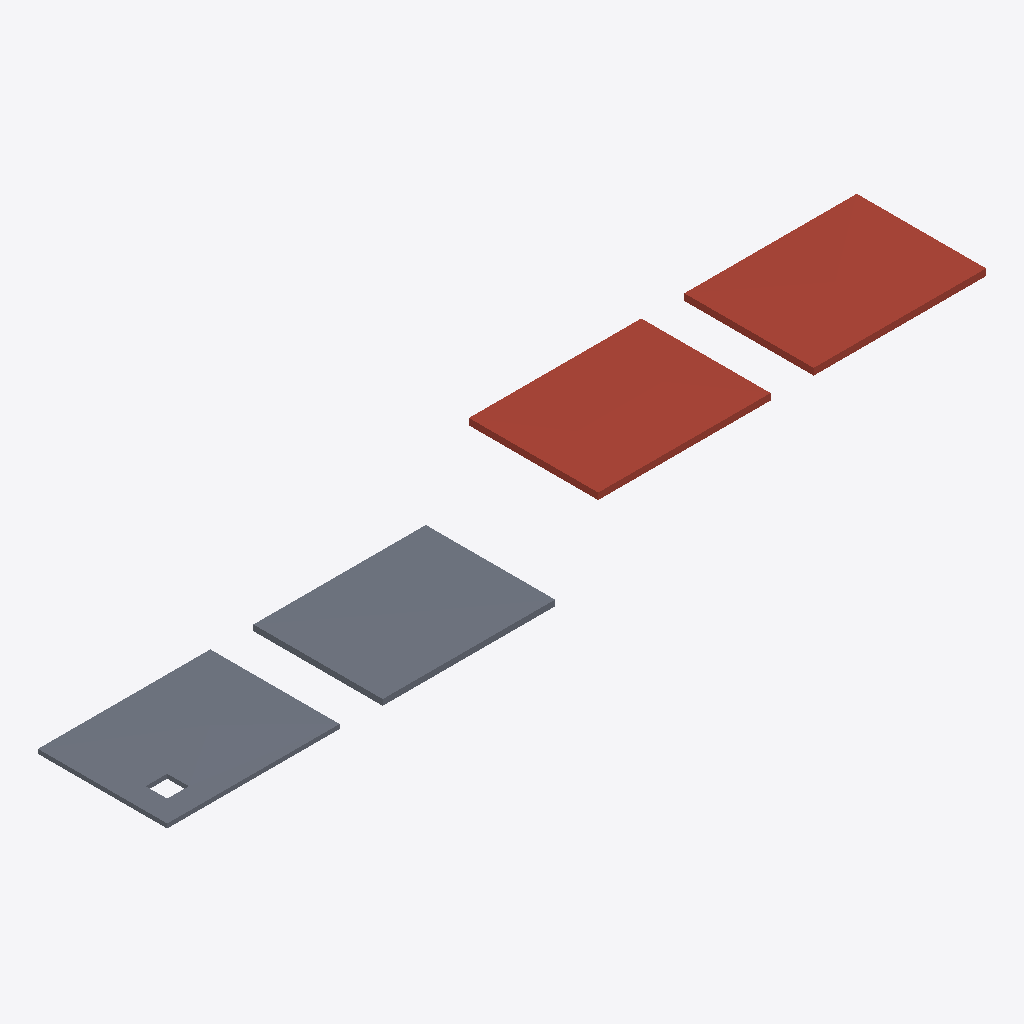
Isometric view of an IFC building model (IFC-SPF (STEP), schema IFC4, length unit millimetre), seen from the south-west, elements coloured by IFC class: 2 roofs (red-brown), 2 slabs (grey).
Extent 38.0 m × 6.0 m × 3.6 m (x, y, z). Storeys (2): Level 1 at 0.00 m; Level 2 at 3.00 m. Elements (4): 2 IfcRoof, 2 IfcSlab.

HEADER;
FILE_DESCRIPTION(('ViewDefinition [DesignTransferView]'),'2;1');
FILE_NAME('Project.ifc','TT',(''),(''),'BIMCraft 0.10.0','BIMCraft 0.10.0','');
FILE_SCHEMA(('IFC4'));
ENDSEC;
DATA;
#12=IFCPROJECT('GID-1',$,'Project',$,$,$,$,(#4),#11);
#16=IFCSITE('GID-2',$,'Site',$,$,#15,$,$,.ELEMENT.,$,$,$,$,$);
#20=IFCBUILDING('GID-3',$,'Project',$,$,#19,$,$,.ELEMENT.,$,$,$);
#26=IFCBUILDINGSTOREY('GID-6',$,'Level 1',$,$,#25,$,$,.ELEMENT.,0.0);
#30=IFCBUILDINGSTOREY('GID-7',$,'Level 2',$,$,#29,$,$,.ELEMENT.,3000.0);
#291=IFCROOF('GID-16',$,'Terrace Roof',$,'Terrace Roof',#240,#290,'100005',.FLAT_ROOF.);
#237=IFCROOF('GID-15',$,'Generic - 300mm',$,'Generic - 300mm',#184,#236,'100004',.FLAT_ROOF.);
#176=IFCSLAB('GID-12',$,'Terrace',$,'Terrace',#125,#175,'100003',.FLOOR.);
#117=IFCSLAB('GID-9',$,'Generic - 200mm',$,'Generic - 200mm',#34,#116,'100002',.FLOOR.);
ENDSEC;
